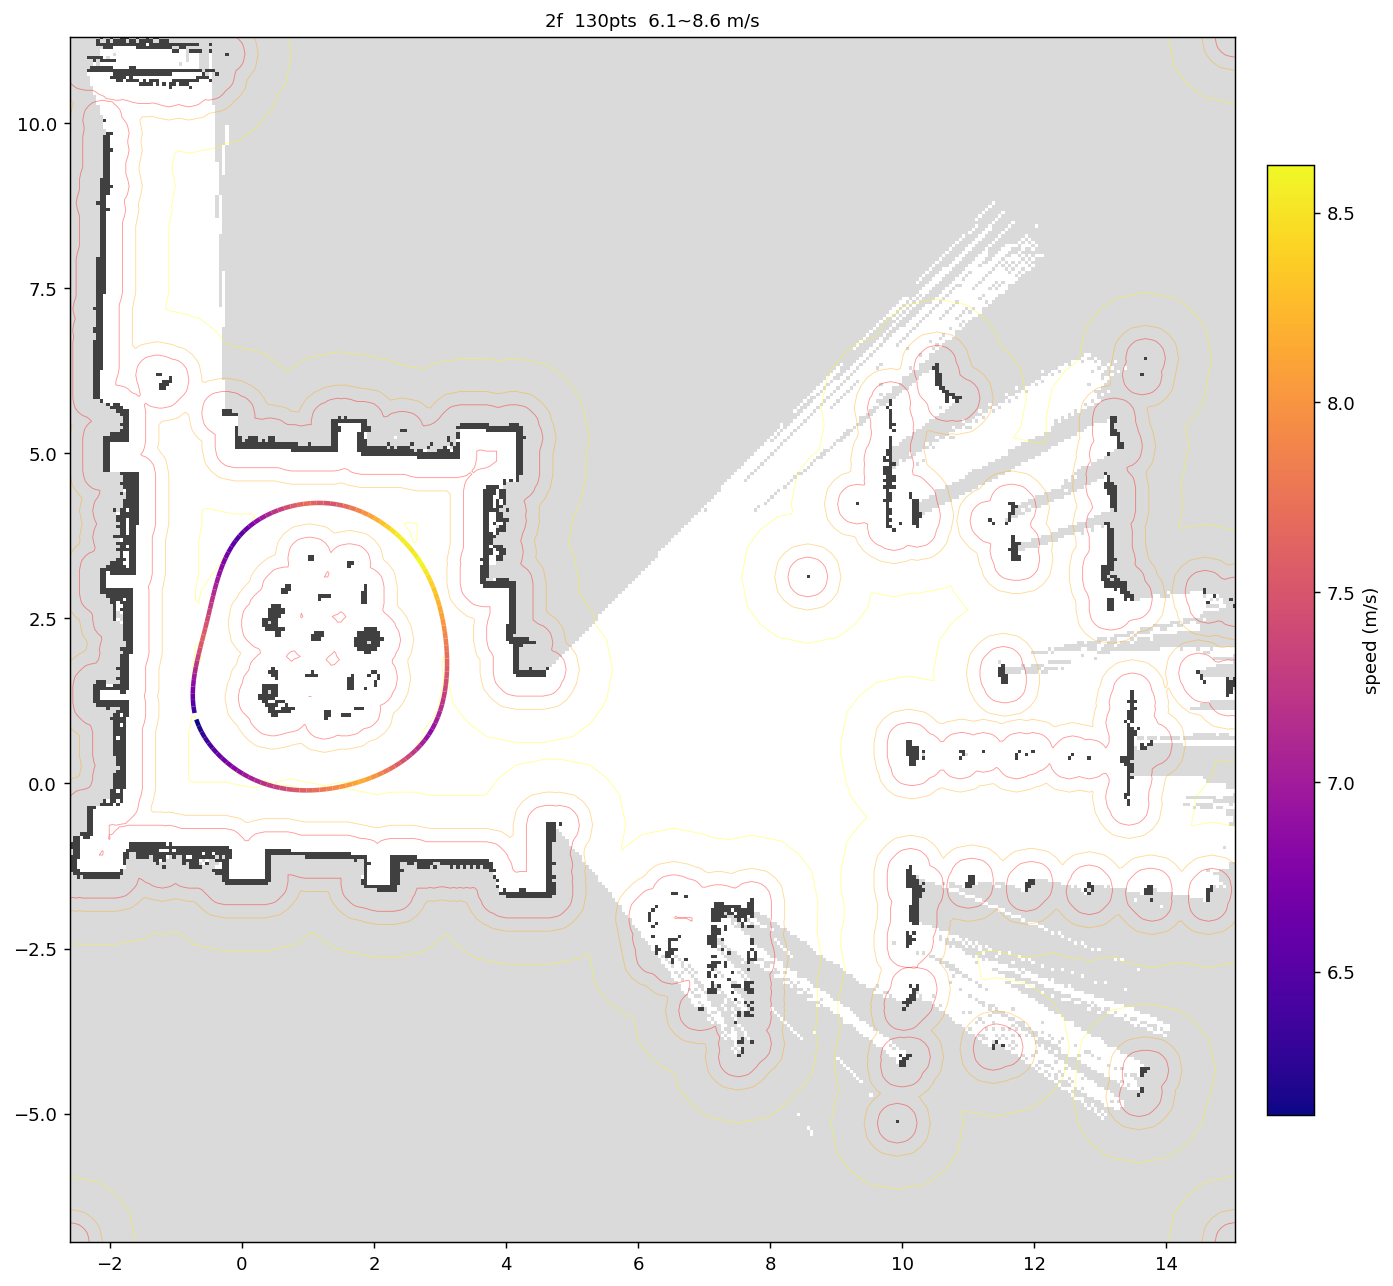

The data file committed next to this chart (first rows):
x, y, speed
-0.6899, 0.9692, 6.123
-0.6550, 0.8749, 6.204
-0.6121, 0.7840, 6.285
-0.5620, 0.6969, 6.364
-0.5057, 0.6136, 6.443
-0.4438, 0.5344, 6.52
-0.3771, 0.4591, 6.597
-0.3060, 0.3881, 6.673
-0.2310, 0.3211, 6.748
-0.1524, 0.2585, 6.822
-0.0704, 0.2003, 6.895
0.0146, 0.1467, 6.968
0.1025, 0.0979, 7.039
0.1931, 0.0543, 7.11
0.2861, 0.0160, 7.181
0.3811, -0.0169, 7.25
0.4777, -0.0445, 7.319
0.5758, -0.0668, 7.388
0.6748, -0.0838, 7.455
0.7747, -0.0958, 7.523
0.8749, -0.1029, 7.589
0.9754, -0.1054, 7.655
1.076, -0.1033, 7.721
1.176, -0.0969, 7.785
1.276, -0.0865, 7.85
1.376, -0.0722, 7.913
1.475, -0.0542, 7.977
1.573, -0.0327, 8.04
1.67, -0.0079, 8.102
1.767, 0.0202, 8.164
1.862, 0.0516, 8.095
1.957, 0.0865, 7.995
2.05, 0.1249, 7.894
2.141, 0.1670, 7.791
2.23, 0.2130, 7.687
2.318, 0.2629, 7.582
2.402, 0.3170, 7.475
2.484, 0.3755, 7.367
2.562, 0.4385, 7.257
2.637, 0.5061, 7.145
2.707, 0.5785, 7.032
2.771, 0.6555, 6.916
2.83, 0.7371, 6.875
2.882, 0.8229, 6.948
2.929, 0.9122, 7.02
2.969, 1.004, 7.091
3.003, 1.099, 7.162
3.032, 1.195, 7.232
3.056, 1.293, 7.301
3.075, 1.391, 7.369
3.089, 1.491, 7.437
3.099, 1.591, 7.505
3.106, 1.691, 7.571
3.108, 1.792, 7.637
3.108, 1.892, 7.703
3.104, 1.993, 7.768
3.096, 2.093, 7.832
3.087, 2.193, 7.896
3.074, 2.293, 7.96
3.058, 2.392, 8.023
... 70 more rows
